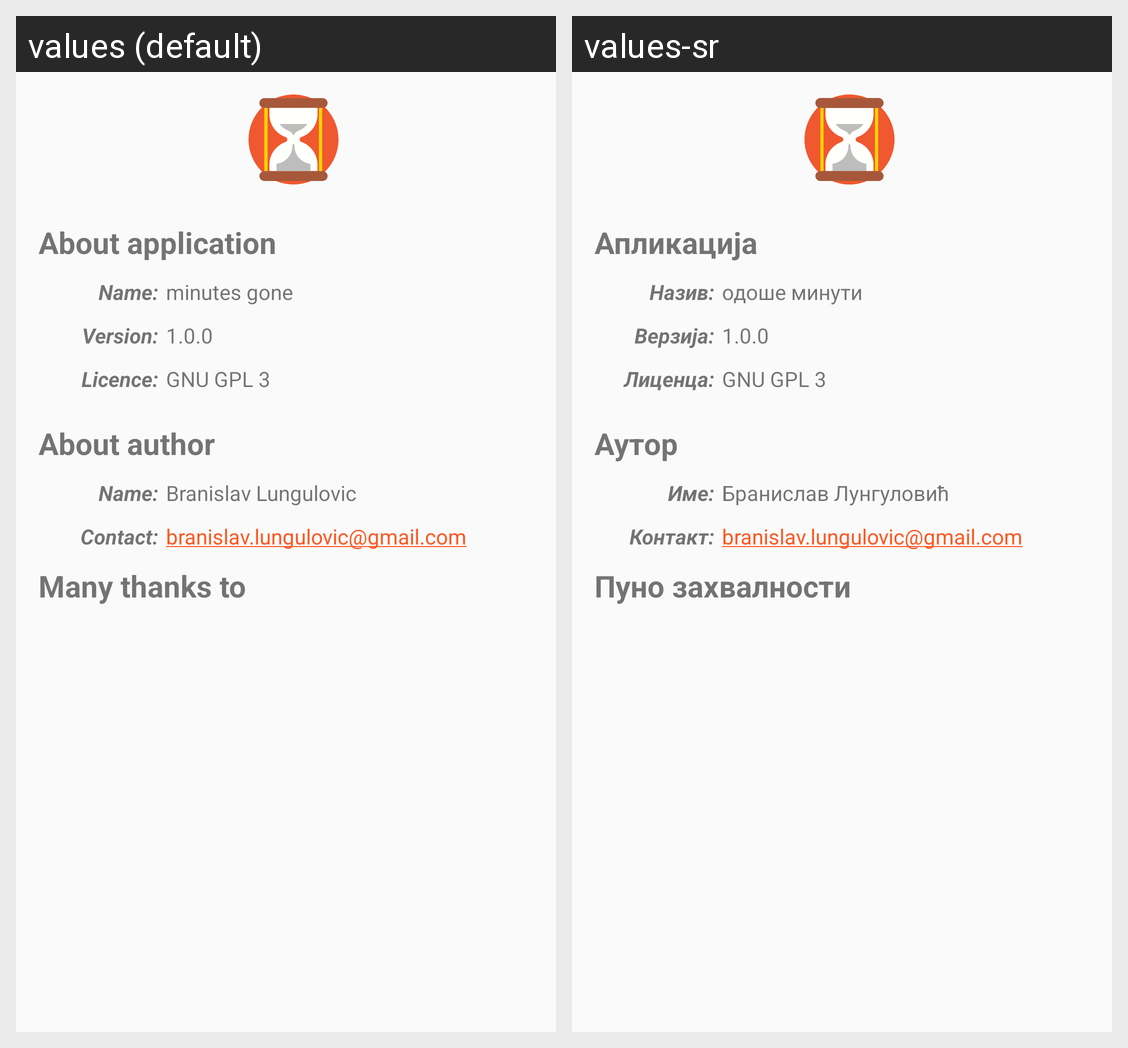

This grid shows one Android layout under two languages. Give, for every string resource on the screen, its name, the default text and each shown locale's text.
Android screen res/layout/fragment_about.xml rendered under 2 locales, left to right: values (default), values-sr. Device: Nexus 5 (rendered at 1080×1920; each locale shown at half size, 540×960, under a caption strip naming it); theme AppTheme.
Strings drawn on this screen, with the default value and each locale's value (text and hints the layout hard-codes, and strings that could not be matched under every locale, appear in the picture but are not listed):

about_app_info
  values: About application
  values-sr: Апликација

name
  values: Name:
  values-sr: Назив:

app_name
  values: minutes gone
  values-sr: одоше минути

version
  values: Version:
  values-sr: Верзија:

licence
  values: Licence:
  values-sr: Лиценца:

about_author
  values: About author
  values-sr: Аутор

author_name_label
  values: Name:
  values-sr: Име:

author_name
  values: Branislav Lungulovic
  values-sr: Бранислав Лунгуловић

author_contact
  values: Contact:
  values-sr: Контакт:

about_credit
  values: Many thanks to
  values-sr: Пуно захвалности
